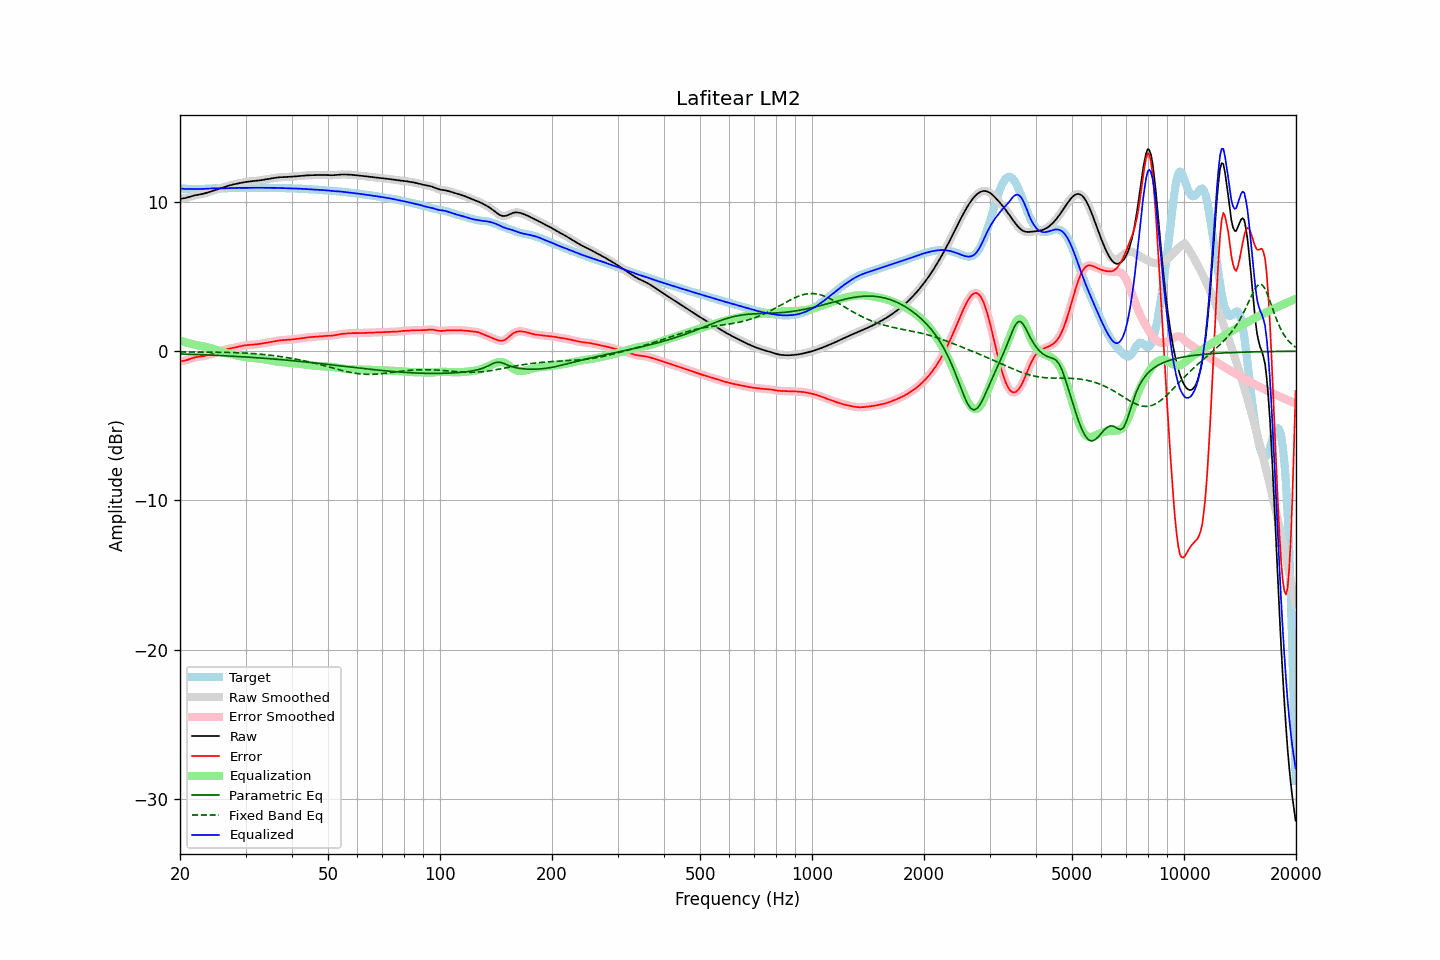

The file beside this chart, header and first rows:
frequency, raw, error, smoothed, error_smoothed, equalization, parametric_eq, fixed_band_eq, equalized_raw, equalized_smoothed, target
20.00, 10.22, -0.68, 10.22, -0.67, 0.70, -0.18, -0.05, 10.92, 10.92, 10.89
20.20, 10.23, -0.66, 10.23, -0.67, 0.67, -0.18, -0.05, 10.90, 10.90, 10.90
20.40, 10.25, -0.65, 10.25, -0.65, 0.64, -0.19, -0.05, 10.89, 10.89, 10.90
20.61, 10.27, -0.63, 10.27, -0.63, 0.61, -0.19, -0.05, 10.87, 10.88, 10.90
20.81, 10.29, -0.60, 10.29, -0.60, 0.58, -0.20, -0.05, 10.87, 10.87, 10.89
21.02, 10.32, -0.56, 10.32, -0.56, 0.55, -0.20, -0.05, 10.87, 10.87, 10.89
21.23, 10.35, -0.53, 10.35, -0.53, 0.52, -0.20, -0.05, 10.88, 10.88, 10.88
21.44, 10.39, -0.49, 10.39, -0.49, 0.49, -0.21, -0.05, 10.88, 10.88, 10.87
21.66, 10.42, -0.45, 10.42, -0.45, 0.46, -0.21, -0.05, 10.88, 10.88, 10.87
21.87, 10.45, -0.42, 10.44, -0.42, 0.43, -0.21, -0.05, 10.88, 10.88, 10.87
22.09, 10.47, -0.40, 10.47, -0.40, 0.41, -0.22, -0.05, 10.88, 10.87, 10.87
22.31, 10.49, -0.38, 10.49, -0.38, 0.39, -0.22, -0.06, 10.87, 10.87, 10.87
22.54, 10.51, -0.37, 10.51, -0.37, 0.37, -0.23, -0.06, 10.87, 10.87, 10.87
22.76, 10.52, -0.35, 10.52, -0.35, 0.35, -0.23, -0.06, 10.87, 10.87, 10.88
22.99, 10.55, -0.34, 10.55, -0.34, 0.33, -0.24, -0.06, 10.88, 10.88, 10.88
23.22, 10.57, -0.32, 10.57, -0.32, 0.31, -0.24, -0.06, 10.89, 10.89, 10.89
23.45, 10.60, -0.30, 10.60, -0.30, 0.29, -0.25, -0.06, 10.90, 10.90, 10.90
23.69, 10.64, -0.27, 10.64, -0.27, 0.27, -0.25, -0.06, 10.90, 10.90, 10.91
23.92, 10.67, -0.24, 10.67, -0.24, 0.24, -0.25, -0.06, 10.91, 10.91, 10.91
24.16, 10.70, -0.21, 10.70, -0.21, 0.21, -0.26, -0.06, 10.92, 10.92, 10.92
24.40, 10.74, -0.18, 10.74, -0.18, 0.18, -0.26, -0.06, 10.92, 10.92, 10.92
24.65, 10.77, -0.15, 10.77, -0.15, 0.15, -0.27, -0.07, 10.92, 10.92, 10.92
24.89, 10.81, -0.11, 10.81, -0.11, 0.11, -0.27, -0.07, 10.92, 10.92, 10.92
25.14, 10.84, -0.08, 10.84, -0.08, 0.07, -0.28, -0.07, 10.92, 10.92, 10.92
25.39, 10.88, -0.04, 10.88, -0.04, 0.04, -0.28, -0.07, 10.92, 10.92, 10.92
25.65, 10.92, -0.00, 10.92, -0.00, 0.00, -0.29, -0.07, 10.92, 10.92, 10.92
25.91, 10.95, 0.04, 10.95, 0.04, -0.03, -0.29, -0.07, 10.92, 10.92, 10.92
26.16, 10.99, 0.07, 10.99, 0.07, -0.07, -0.30, -0.08, 10.92, 10.92, 10.92
26.43, 11.02, 0.10, 11.02, 0.10, -0.10, -0.31, -0.08, 10.93, 10.93, 10.92
26.69, 11.06, 0.13, 11.06, 0.13, -0.13, -0.31, -0.08, 10.93, 10.93, 10.93
26.96, 11.09, 0.15, 11.09, 0.15, -0.15, -0.32, -0.08, 10.94, 10.94, 10.93
27.23, 11.12, 0.18, 11.12, 0.18, -0.18, -0.32, -0.09, 10.94, 10.94, 10.94
27.50, 11.15, 0.20, 11.15, 0.20, -0.20, -0.33, -0.09, 10.95, 10.95, 10.95
27.77, 11.18, 0.22, 11.18, 0.22, -0.23, -0.34, -0.09, 10.95, 10.95, 10.96
28.05, 11.20, 0.24, 11.20, 0.25, -0.25, -0.34, -0.09, 10.95, 10.95, 10.96
28.33, 11.23, 0.27, 11.23, 0.27, -0.27, -0.35, -0.10, 10.95, 10.95, 10.96
28.62, 11.25, 0.29, 11.25, 0.30, -0.30, -0.35, -0.10, 10.95, 10.95, 10.96
28.90, 11.27, 0.32, 11.27, 0.32, -0.32, -0.36, -0.11, 10.95, 10.95, 10.95
29.19, 11.29, 0.34, 11.29, 0.34, -0.34, -0.37, -0.11, 10.95, 10.95, 10.95
29.48, 11.31, 0.37, 11.31, 0.37, -0.36, -0.37, -0.12, 10.95, 10.95, 10.94
29.78, 11.33, 0.39, 11.33, 0.39, -0.38, -0.38, -0.12, 10.95, 10.95, 10.94
30.08, 11.35, 0.40, 11.35, 0.40, -0.40, -0.39, -0.13, 10.95, 10.95, 10.95
30.38, 11.36, 0.41, 11.36, 0.41, -0.41, -0.39, -0.13, 10.95, 10.95, 10.95
30.68, 11.38, 0.42, 11.38, 0.42, -0.42, -0.40, -0.14, 10.96, 10.96, 10.96
30.99, 11.39, 0.43, 11.39, 0.43, -0.43, -0.41, -0.15, 10.96, 10.96, 10.96
31.30, 11.40, 0.44, 11.40, 0.44, -0.44, -0.42, -0.15, 10.96, 10.96, 10.96
31.61, 11.41, 0.45, 11.41, 0.45, -0.45, -0.42, -0.16, 10.96, 10.96, 10.96
31.93, 11.42, 0.46, 11.42, 0.46, -0.46, -0.43, -0.17, 10.96, 10.96, 10.96
32.24, 11.43, 0.47, 11.43, 0.47, -0.47, -0.44, -0.18, 10.96, 10.96, 10.96
32.57, 11.45, 0.48, 11.45, 0.48, -0.49, -0.45, -0.19, 10.96, 10.96, 10.96
32.89, 11.46, 0.50, 11.46, 0.50, -0.50, -0.45, -0.20, 10.96, 10.96, 10.96
33.22, 11.48, 0.52, 11.48, 0.52, -0.52, -0.46, -0.21, 10.96, 10.96, 10.96
33.55, 11.50, 0.53, 11.50, 0.53, -0.54, -0.47, -0.22, 10.96, 10.96, 10.96
33.89, 11.51, 0.55, 11.51, 0.55, -0.55, -0.48, -0.23, 10.96, 10.96, 10.96
34.23, 11.53, 0.57, 11.53, 0.57, -0.57, -0.49, -0.24, 10.96, 10.96, 10.96
34.57, 11.55, 0.59, 11.55, 0.59, -0.59, -0.49, -0.25, 10.96, 10.96, 10.95
34.92, 11.57, 0.61, 11.57, 0.61, -0.61, -0.50, -0.27, 10.95, 10.95, 10.95
35.27, 11.59, 0.63, 11.59, 0.63, -0.63, -0.51, -0.28, 10.95, 10.95, 10.95
35.62, 11.61, 0.65, 11.61, 0.65, -0.65, -0.52, -0.29, 10.95, 10.95, 10.95
35.97, 11.62, 0.67, 11.62, 0.67, -0.67, -0.53, -0.31, 10.95, 10.95, 10.95
... 635 more rows
